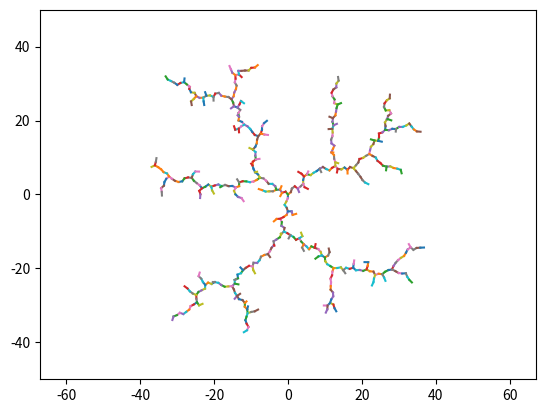

Python code for this plot:
import random
import matplotlib.pyplot as plt
import datetime as dt

'''
Algorithm BuildRRT
    Input: Initial configuration qinit,
           number of vertices in RRT K,
           incremental distance Δq)
    Output: RRT graph G

    G.init(qinit)
    for k = 1 to K do
        qrand ← RAND_CONF()
        qnear ← NEAREST_VERTEX(qrand, G)
        qnew ← NEW_CONF(qnear, qrand, Δq)
        G.add_vertex(qnew)
        G.add_edge(qnear, qnew)
    return G
'''


class RRTlist:
    def __init__(self, xstart=0, ystart=0, minbound=-50, maxbound=50, dq=1.0):
        self.nodes = [[xstart, ystart]]
        self.edges = []
        self.minbound = minbound
        self.maxbound = maxbound
        self.dq = dq

    def rand_conf(self):
        return [self._generate_random(),
                self._generate_random()]

    def _generate_random(self):
        return random.random() * \
               (self.maxbound - self.minbound) \
               + self.minbound

    def nearest_node(self, pt_rnd):
        _min_dist = 9999999
        _min_index = -1
        for i, p in enumerate(self.nodes):
            _cur_dist = self._find_distance(p, pt_rnd)
            if _cur_dist < _min_dist:
                _min_dist = _cur_dist
                _min_index = i

        return _min_index

    def _find_distance(self, pt_from, pt_to):
        return ((pt_to[0] - pt_from[0])**2 +
                (pt_to[1] - pt_from[1])**2) ** 0.5

    def new_conf(self, pt_near_index, pt_rnd):
        _dx = pt_rnd[0] - self.nodes[pt_near_index][0]
        _dy = pt_rnd[1] - self.nodes[pt_near_index][1]
        _dist = self._find_distance(
            self.nodes[pt_near_index],
            pt_rnd
        )
        scalar = self.dq / _dist if self.dq < _dist else 1.0

        return [
            self.nodes[pt_near_index][0] + _dx * scalar,
            self.nodes[pt_near_index][1] + _dy * scalar,
        ]

    def add_node(self, newNode):
        self.nodes.append(newNode)

    def add_edge(self, nearNodeIndex, newNode):
        self.edges.append([self.nodes[nearNodeIndex], newNode])

    def plot_result(self):
        for i, n in enumerate(self.edges):
            _x = [n[0][0], n[1][0]]
            _y = [n[0][1], n[1][1]]
            plt.plot(_x, _y)
        plt.axis('equal')
        plt.xlim(self.minbound, self.maxbound)
        plt.ylim(self.minbound, self.maxbound)
        plt.show()


if __name__ == '__main__':
    timestart = dt.datetime.now()
    maxiter = 500
    G = RRTlist()

    for iter in range(maxiter):
        qRand = G.rand_conf()
        qNearIndex = G.nearest_node(qRand)
        qNew = G.new_conf(qNearIndex, qRand)
        G.add_node(qNew)
        G.add_edge(qNearIndex, qNew)

    timestop = dt.datetime.now()
    print(f'Total time: {timestop - timestart}')
    G.plot_result()
